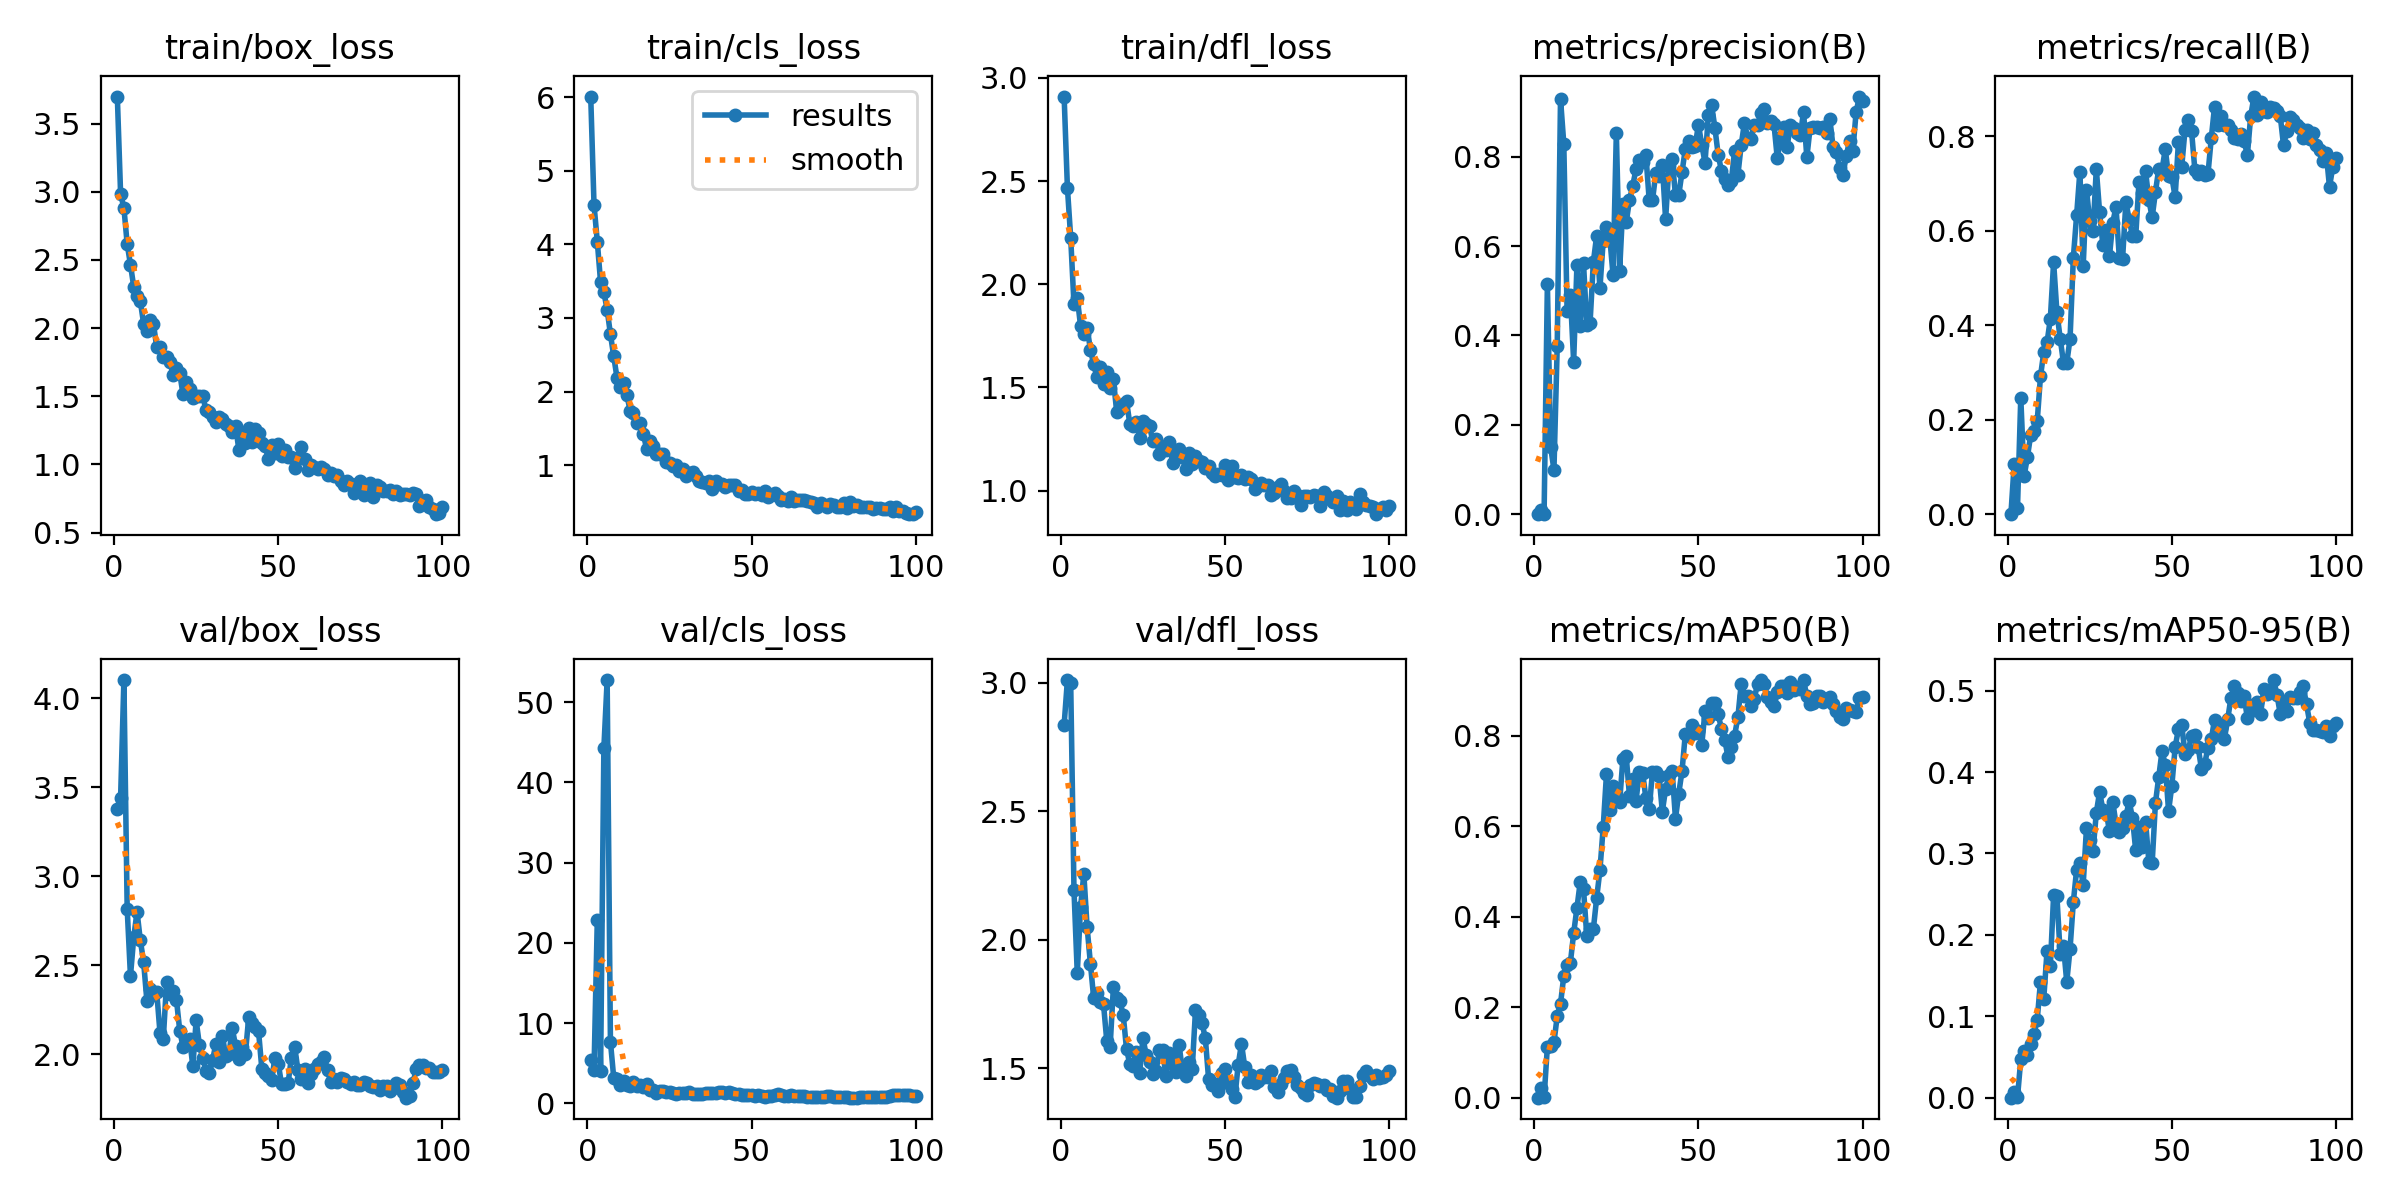

The file beside this chart, header and first rows:
epoch, train/box_loss, train/cls_loss, train/dfl_loss, metrics/precision(B), metrics/recall(B), metrics/mAP50(B), metrics/mAP50-95(B), val/box_loss, val/cls_loss, val/dfl_loss, lr/pg0, lr/pg1, lr/pg2
1, 3.699, 6.009, 2.91, 0, 0, 0, 0, 3.38, 5.413, 2.836, 0.0001142, 0.0001142, 0.0001142
2, 2.983, 4.54, 2.468, 0.00846, 0.1067, 0.02075, 0.00708, 3.441, 4.145, 3.01, 0.0002333, 0.0002333, 0.0002333
3, 2.882, 4.038, 2.225, 0.00131, 0.01333, 0.0008, 0.0004, 4.102, 22.84, 2.999, 0.0003499, 0.0003499, 0.0003499
4, 2.618, 3.488, 1.903, 0.5152, 0.2467, 0.1124, 0.04693, 2.817, 3.979, 2.194, 0.0004642, 0.0004642, 0.0004642
5, 2.466, 3.35, 1.935, 0.1497, 0.08, 0.114, 0.05689, 2.438, 44.26, 1.87, 0.000576, 0.000576, 0.000576
6, 2.303, 3.113, 1.799, 0.0996, 0.12, 0.1221, 0.05241, 2.656, 52.77, 2.126, 0.0006787, 0.0006787, 0.0006787
7, 2.237, 2.779, 1.76, 0.3768, 0.1667, 0.1805, 0.06654, 2.801, 7.677, 2.257, 0.0006787, 0.0006787, 0.0006787
8, 2.199, 2.48, 1.789, 0.9297, 0.1755, 0.2072, 0.07802, 2.639, 3.192, 2.049, 0.0006716, 0.0006716, 0.0006716
9, 2.033, 2.188, 1.684, 0.8288, 0.1963, 0.2692, 0.09544, 2.518, 3.038, 1.907, 0.0006645, 0.0006645, 0.0006645
10, 1.978, 2.068, 1.612, 0.4552, 0.292, 0.293, 0.1427, 2.299, 2.27, 1.773, 0.0006574, 0.0006574, 0.0006574
11, 2.061, 2.111, 1.548, 0.4916, 0.3426, 0.2979, 0.1218, 2.365, 2.794, 1.792, 0.0006504, 0.0006504, 0.0006504
12, 2.031, 1.956, 1.599, 0.3417, 0.3635, 0.3632, 0.1806, 2.332, 2.288, 1.756, 0.0006433, 0.0006433, 0.0006433
13, 1.859, 1.739, 1.518, 0.5571, 0.4133, 0.4192, 0.1619, 2.349, 2.169, 1.749, 0.0006362, 0.0006362, 0.0006362
14, 1.863, 1.71, 1.573, 0.4214, 0.5333, 0.4761, 0.2488, 2.117, 2.655, 1.605, 0.0006292, 0.0006292, 0.0006292
15, 1.79, 1.572, 1.499, 0.5619, 0.4273, 0.461, 0.2472, 2.085, 2.159, 1.583, 0.0006221, 0.0006221, 0.0006221
16, 1.785, 1.569, 1.541, 0.4227, 0.3717, 0.3566, 0.1767, 2.406, 2.314, 1.816, 0.000615, 0.000615, 0.000615
17, 1.75, 1.427, 1.382, 0.4287, 0.3208, 0.3722, 0.1865, 2.335, 2.034, 1.774, 0.000608, 0.000608, 0.000608
18, 1.657, 1.223, 1.397, 0.5644, 0.32, 0.3726, 0.1421, 2.353, 2.353, 1.76, 0.0006009, 0.0006009, 0.0006009
19, 1.707, 1.334, 1.42, 0.623, 0.371, 0.4407, 0.1827, 2.306, 1.717, 1.708, 0.0005938, 0.0005938, 0.0005938
20, 1.669, 1.26, 1.434, 0.5055, 0.5421, 0.5022, 0.2403, 2.132, 1.615, 1.574, 0.0005868, 0.0005868, 0.0005868
21, 1.514, 1.157, 1.324, 0.6126, 0.6323, 0.5979, 0.2798, 2.042, 1.27, 1.517, 0.0005797, 0.0005797, 0.0005797
22, 1.605, 1.155, 1.313, 0.6437, 0.7252, 0.7155, 0.2878, 2.064, 1.485, 1.51, 0.0005726, 0.0005726, 0.0005726
23, 1.554, 1.157, 1.334, 0.6191, 0.5245, 0.6351, 0.2616, 2.086, 1.502, 1.563, 0.0005656, 0.0005656, 0.0005656
24, 1.484, 1.041, 1.256, 0.5348, 0.6867, 0.6894, 0.3308, 1.931, 1.389, 1.482, 0.0005585, 0.0005585, 0.0005585
25, 1.5, 1.024, 1.338, 0.8541, 0.6202, 0.6658, 0.3162, 2.189, 1.391, 1.618, 0.0005514, 0.0005514, 0.0005514
26, 1.504, 0.9865, 1.323, 0.545, 0.6, 0.6533, 0.303, 2.05, 1.282, 1.551, 0.0005443, 0.0005443, 0.0005443
27, 1.499, 1.004, 1.314, 0.6936, 0.7307, 0.7492, 0.35, 1.98, 1.2, 1.525, 0.0005373, 0.0005373, 0.0005373
28, 1.399, 0.9208, 1.238, 0.653, 0.6389, 0.755, 0.3754, 1.906, 1.288, 1.479, 0.0005302, 0.0005302, 0.0005302
29, 1.381, 0.9455, 1.249, 0.7037, 0.5689, 0.6664, 0.3537, 1.894, 1.273, 1.49, 0.0005232, 0.0005232, 0.0005232
30, 1.351, 0.8547, 1.177, 0.7354, 0.6006, 0.7038, 0.3513, 1.965, 1.32, 1.57, 0.0005161, 0.0005161, 0.0005161
31, 1.309, 0.8916, 1.205, 0.7729, 0.5458, 0.6561, 0.3274, 2.059, 1.354, 1.569, 0.000509, 0.000509, 0.000509
32, 1.347, 0.912, 1.194, 0.7929, 0.6172, 0.7198, 0.3634, 1.954, 1.114, 1.469, 0.0005019, 0.0005019, 0.0005019
33, 1.333, 0.8552, 1.237, 0.7879, 0.6499, 0.718, 0.3362, 2.102, 1.2, 1.559, 0.0004949, 0.0004949, 0.0004949
34, 1.296, 0.7841, 1.133, 0.8035, 0.5432, 0.6613, 0.3269, 1.989, 1.193, 1.517, 0.0004878, 0.0004878, 0.0004878
35, 1.28, 0.7683, 1.192, 0.7036, 0.5406, 0.6372, 0.3316, 1.998, 1.2, 1.487, 0.0004807, 0.0004807, 0.0004807
36, 1.235, 0.7544, 1.201, 0.7023, 0.6604, 0.7196, 0.3457, 2.145, 1.255, 1.592, 0.0004737, 0.0004737, 0.0004737
37, 1.28, 0.7802, 1.163, 0.7631, 0.6236, 0.7194, 0.3639, 2.047, 1.274, 1.491, 0.0004666, 0.0004666, 0.0004666
38, 1.109, 0.6729, 1.105, 0.7565, 0.5894, 0.7113, 0.3439, 1.971, 1.256, 1.47, 0.0004595, 0.0004595, 0.0004595
39, 1.225, 0.7785, 1.181, 0.7821, 0.5884, 0.6322, 0.3036, 2.042, 1.329, 1.523, 0.0004525, 0.0004525, 0.0004525
40, 1.156, 0.7484, 1.129, 0.6599, 0.7034, 0.6819, 0.3321, 2.001, 1.376, 1.498, 0.0004454, 0.0004454, 0.0004454
41, 1.27, 0.7481, 1.17, 0.7791, 0.6793, 0.7137, 0.3077, 2.207, 1.415, 1.726, 0.0004383, 0.0004383, 0.0004383
42, 1.165, 0.7079, 1.143, 0.7943, 0.7253, 0.7211, 0.3386, 2.173, 1.267, 1.709, 0.0004313, 0.0004313, 0.0004313
43, 1.258, 0.7249, 1.137, 0.7138, 0.6653, 0.6163, 0.2899, 2.153, 1.422, 1.676, 0.0004242, 0.0004242, 0.0004242
44, 1.229, 0.7359, 1.108, 0.7145, 0.628, 0.6719, 0.2877, 2.129, 1.344, 1.616, 0.0004171, 0.0004171, 0.0004171
45, 1.155, 0.7239, 1.117, 0.7659, 0.6817, 0.7218, 0.362, 1.917, 1.184, 1.456, 0.0004101, 0.0004101, 0.0004101
46, 1.133, 0.6448, 1.084, 0.8178, 0.7307, 0.8033, 0.3936, 1.892, 1.122, 1.436, 0.000403, 0.000403, 0.000403
47, 1.041, 0.6561, 1.07, 0.8351, 0.7288, 0.7983, 0.4255, 1.874, 1.019, 1.437, 0.0003959, 0.0003959, 0.0003959
48, 1.145, 0.6128, 1.081, 0.8227, 0.7725, 0.8239, 0.4088, 1.853, 1.015, 1.41, 0.0003888, 0.0003888, 0.0003888
49, 1.082, 0.612, 1.073, 0.8243, 0.7148, 0.8054, 0.3521, 1.981, 1.081, 1.482, 0.0003818, 0.0003818, 0.0003818
50, 1.153, 0.6289, 1.124, 0.8721, 0.7137, 0.81, 0.3834, 1.946, 1.022, 1.499, 0.0003747, 0.0003747, 0.0003747
51, 1.059, 0.6052, 1.053, 0.8272, 0.6709, 0.7788, 0.4304, 1.832, 0.9058, 1.442, 0.0003676, 0.0003676, 0.0003676
52, 1.109, 0.6181, 1.121, 0.7868, 0.7874, 0.854, 0.4529, 1.83, 0.9783, 1.418, 0.0003606, 0.0003606, 0.0003606
53, 1.054, 0.5972, 1.066, 0.8926, 0.7352, 0.8396, 0.458, 1.836, 0.856, 1.389, 0.0003535, 0.0003535, 0.0003535
54, 1.058, 0.6525, 1.063, 0.9159, 0.8128, 0.8723, 0.4226, 1.981, 0.8367, 1.513, 0.0003464, 0.0003464, 0.0003464
55, 0.9711, 0.5695, 1.075, 0.8652, 0.8344, 0.8725, 0.4267, 2.042, 0.875, 1.596, 0.0003394, 0.0003394, 0.0003394
56, 1.049, 0.5876, 1.058, 0.8047, 0.8106, 0.8472, 0.4447, 1.909, 0.8766, 1.505, 0.0003323, 0.0003323, 0.0003323
57, 1.129, 0.6216, 1.068, 0.7685, 0.7291, 0.8147, 0.446, 1.859, 1.06, 1.448, 0.0003252, 0.0003252, 0.0003252
58, 1.036, 0.5772, 1.058, 0.7492, 0.7207, 0.7905, 0.4312, 1.915, 1.197, 1.474, 0.0003182, 0.0003182, 0.0003182
59, 0.9624, 0.5221, 1.006, 0.7377, 0.7257, 0.7523, 0.4039, 1.837, 0.9843, 1.444, 0.0003111, 0.0003111, 0.0003111
60, 0.9929, 0.5349, 1.02, 0.745, 0.717, 0.7739, 0.4101, 1.888, 0.9638, 1.452, 0.000304, 0.000304, 0.000304
... 40 more rows
